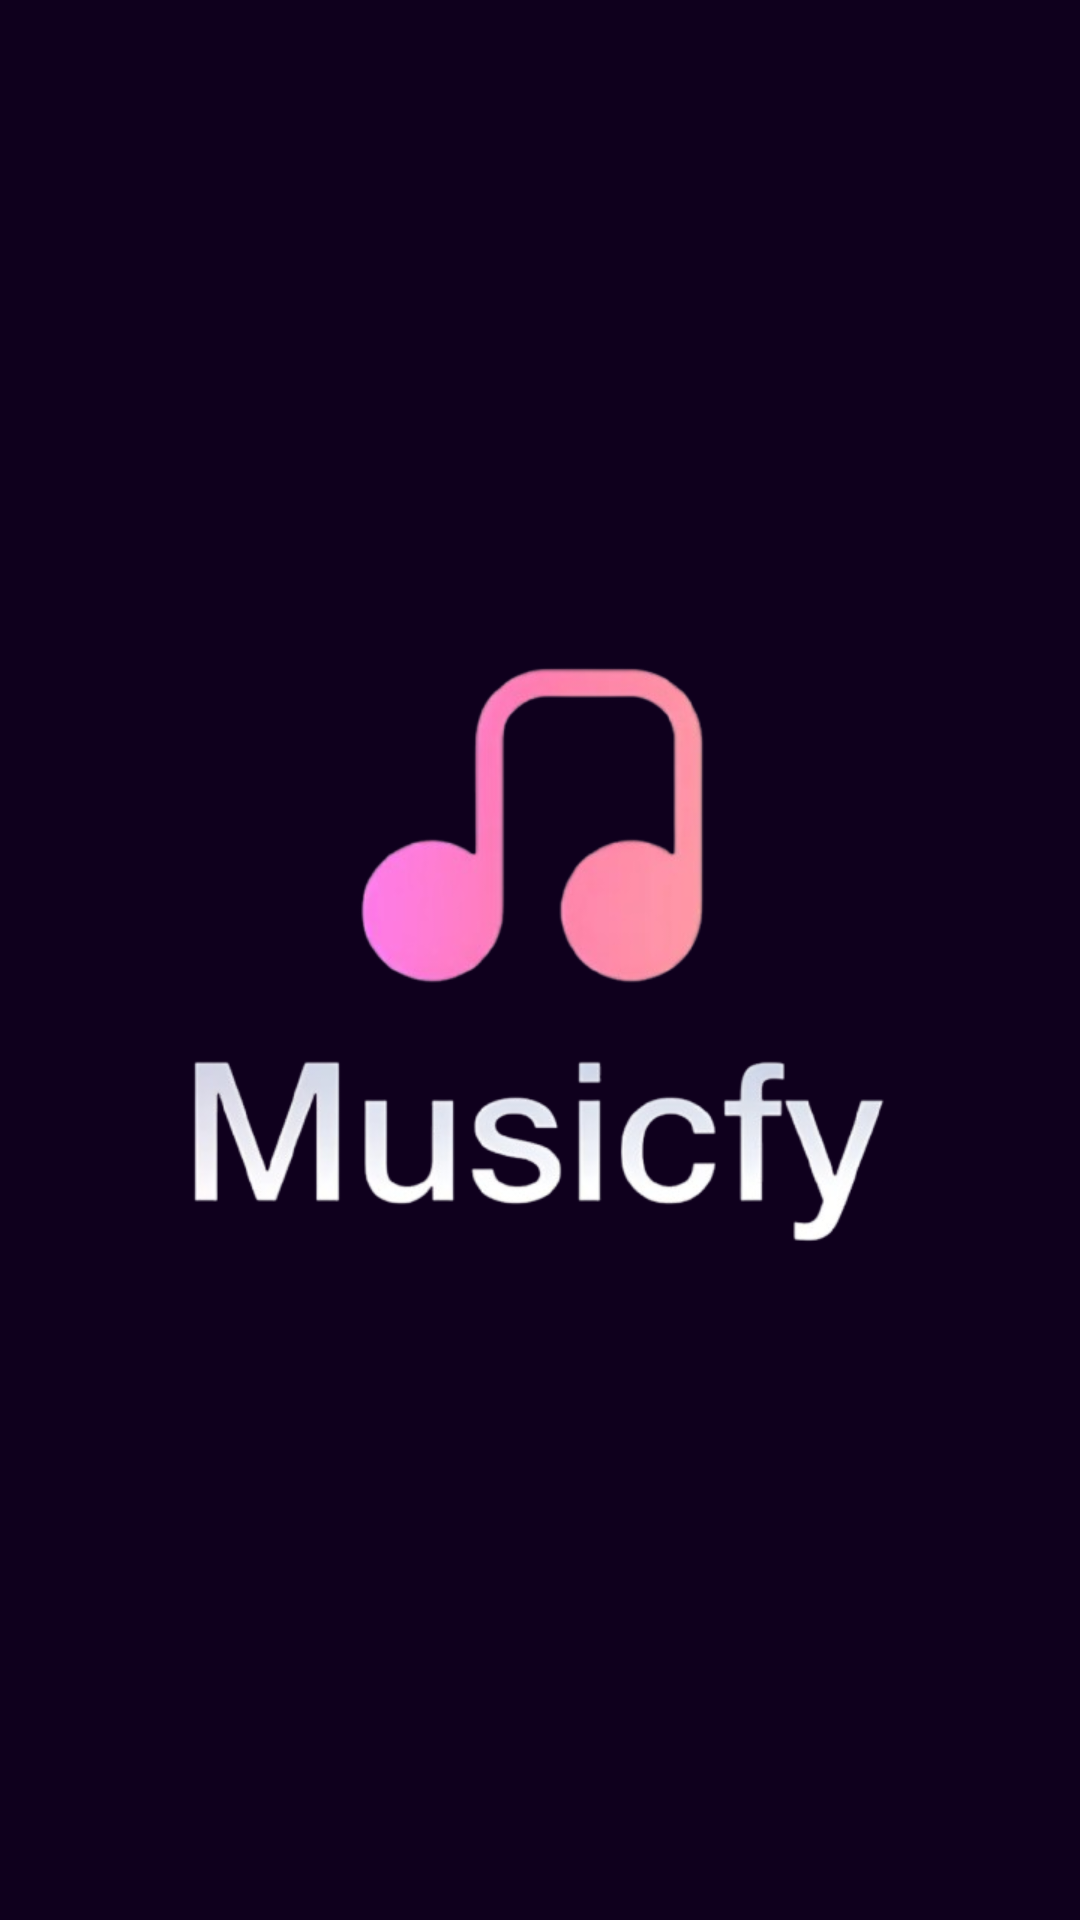

Produce the Android XML layout that renders to this screen, including the resource entries it uses.
<!-- AndroidManifest.xml: activity theme NoActionBar -->
<!-- res/layout/activity_splash.xml -->
<?xml version="1.0" encoding="utf-8"?>
<LinearLayout xmlns:android="http://schemas.android.com/apk/res/android"
    xmlns:app="http://schemas.android.com/apk/res-auto"
    xmlns:tools="http://schemas.android.com/tools"
    android:id="@+id/main"
    android:layout_width="match_parent"
    android:layout_height="match_parent"
    android:background="#0F001D"
    android:gravity="center"
    android:orientation="vertical"
    tools:context=".SplashActivity">

    <ImageView
        android:layout_width="250dp"
        android:layout_height="250dp"
        android:src="@drawable/logo"
        />

</LinearLayout>
<!-- resources referenced by this layout -->
<resources>
  <!-- drawable logo: png bitmap (drawable, 91075 bytes) -->
  <style name="NoActionBar" parent="Theme.AppCompat.DayNight.NoActionBar">
          <item name="windowActionBar">false</item>
          <item name="windowNoTitle">true</item>
          <item name="colorPrimaryVariant">#1F1F1F</item>
      </style>
</resources>
